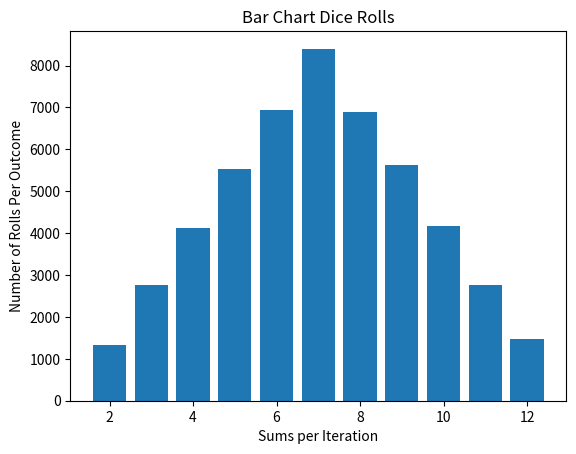

Write Python code to recreate this figure.
"""imports"""
import random
from matplotlib import pyplot as plt


class Dice:
    """ class Dice is used to create object dice"""

    def __init__(self) -> None:
        self.side = None
        self.values = [1, 2, 3, 4, 5, 6]
        self.outcome = None

    def roll_the_dice(self):
        """function setting outcome after rolling the dice"""
        self.outcome = random.choice(self.values)

class Simulation:
    """class Simulation is used to create a game"""

    final_sum = 0
    count_1 = 0
    count_2 = 0
    count_3 = 0
    count_4 = 0
    count_5 = 0
    count_6 = 0

    sums_per_iteration = []

    def __init__(self, number_of_rolls: int, number_of_dices: int) -> None:
        self.number_of_rolls = number_of_rolls
        self.number_of_dices = number_of_dices
        self.dices = [Dice() for _ in range (self.number_of_dices)]

    def get_game_results(self):
        """function to roll the dices n times"""
        for _ in range(self.number_of_rolls):
            current_sum = 0
            for dice in self.dices:
                dice.roll_the_dice()
                current_sum += dice.outcome

            Simulation.sums_per_iteration.append(current_sum)

            for dice in self.dices:
                Simulation.final_sum += dice.outcome
                if dice.outcome == 1:
                    Simulation.count_1 += 1
                elif dice.outcome == 2:
                    Simulation.count_2 += 1
                elif dice.outcome == 3:
                    Simulation.count_3 += 1
                elif dice.outcome == 4:
                    Simulation.count_4 += 1
                elif dice.outcome == 5:
                    Simulation.count_5 += 1
                elif dice.outcome == 6:
                    Simulation.count_6 += 1

game1 = Simulation(50000, 2)
Simulation.get_game_results(game1)

print(f"     Num of dices: {game1.number_of_dices}. \n \
    Num of rolls: {game1.number_of_rolls} \n \
    Final Sum: {Simulation.final_sum} \n \
    Count of 1s: {Simulation.count_1} \n \
    Count of 2s: {Simulation.count_2} \n \
    Count of 3s: {Simulation.count_3} \n \
    Count of 4s: {Simulation.count_4} \n \
    Count of 5s: {Simulation.count_5} \n \
    Count of 6s: {Simulation.count_6} \n \
    sums_per_iteration: {list(Simulation.sums_per_iteration)}")

sorted_elements = list(sorted(set(Simulation.sums_per_iteration)))
count_of_each_outcome = [Simulation.sums_per_iteration.count(x) for x in sorted_elements]

title = plt.title("Bar Chart Dice Rolls")
plt.xlabel('Sums per Iteration')
plt.ylabel('Number of Rolls Per Outcome')

x = sorted_elements
y = count_of_each_outcome

plt.bar(x, y)
plt.show()
